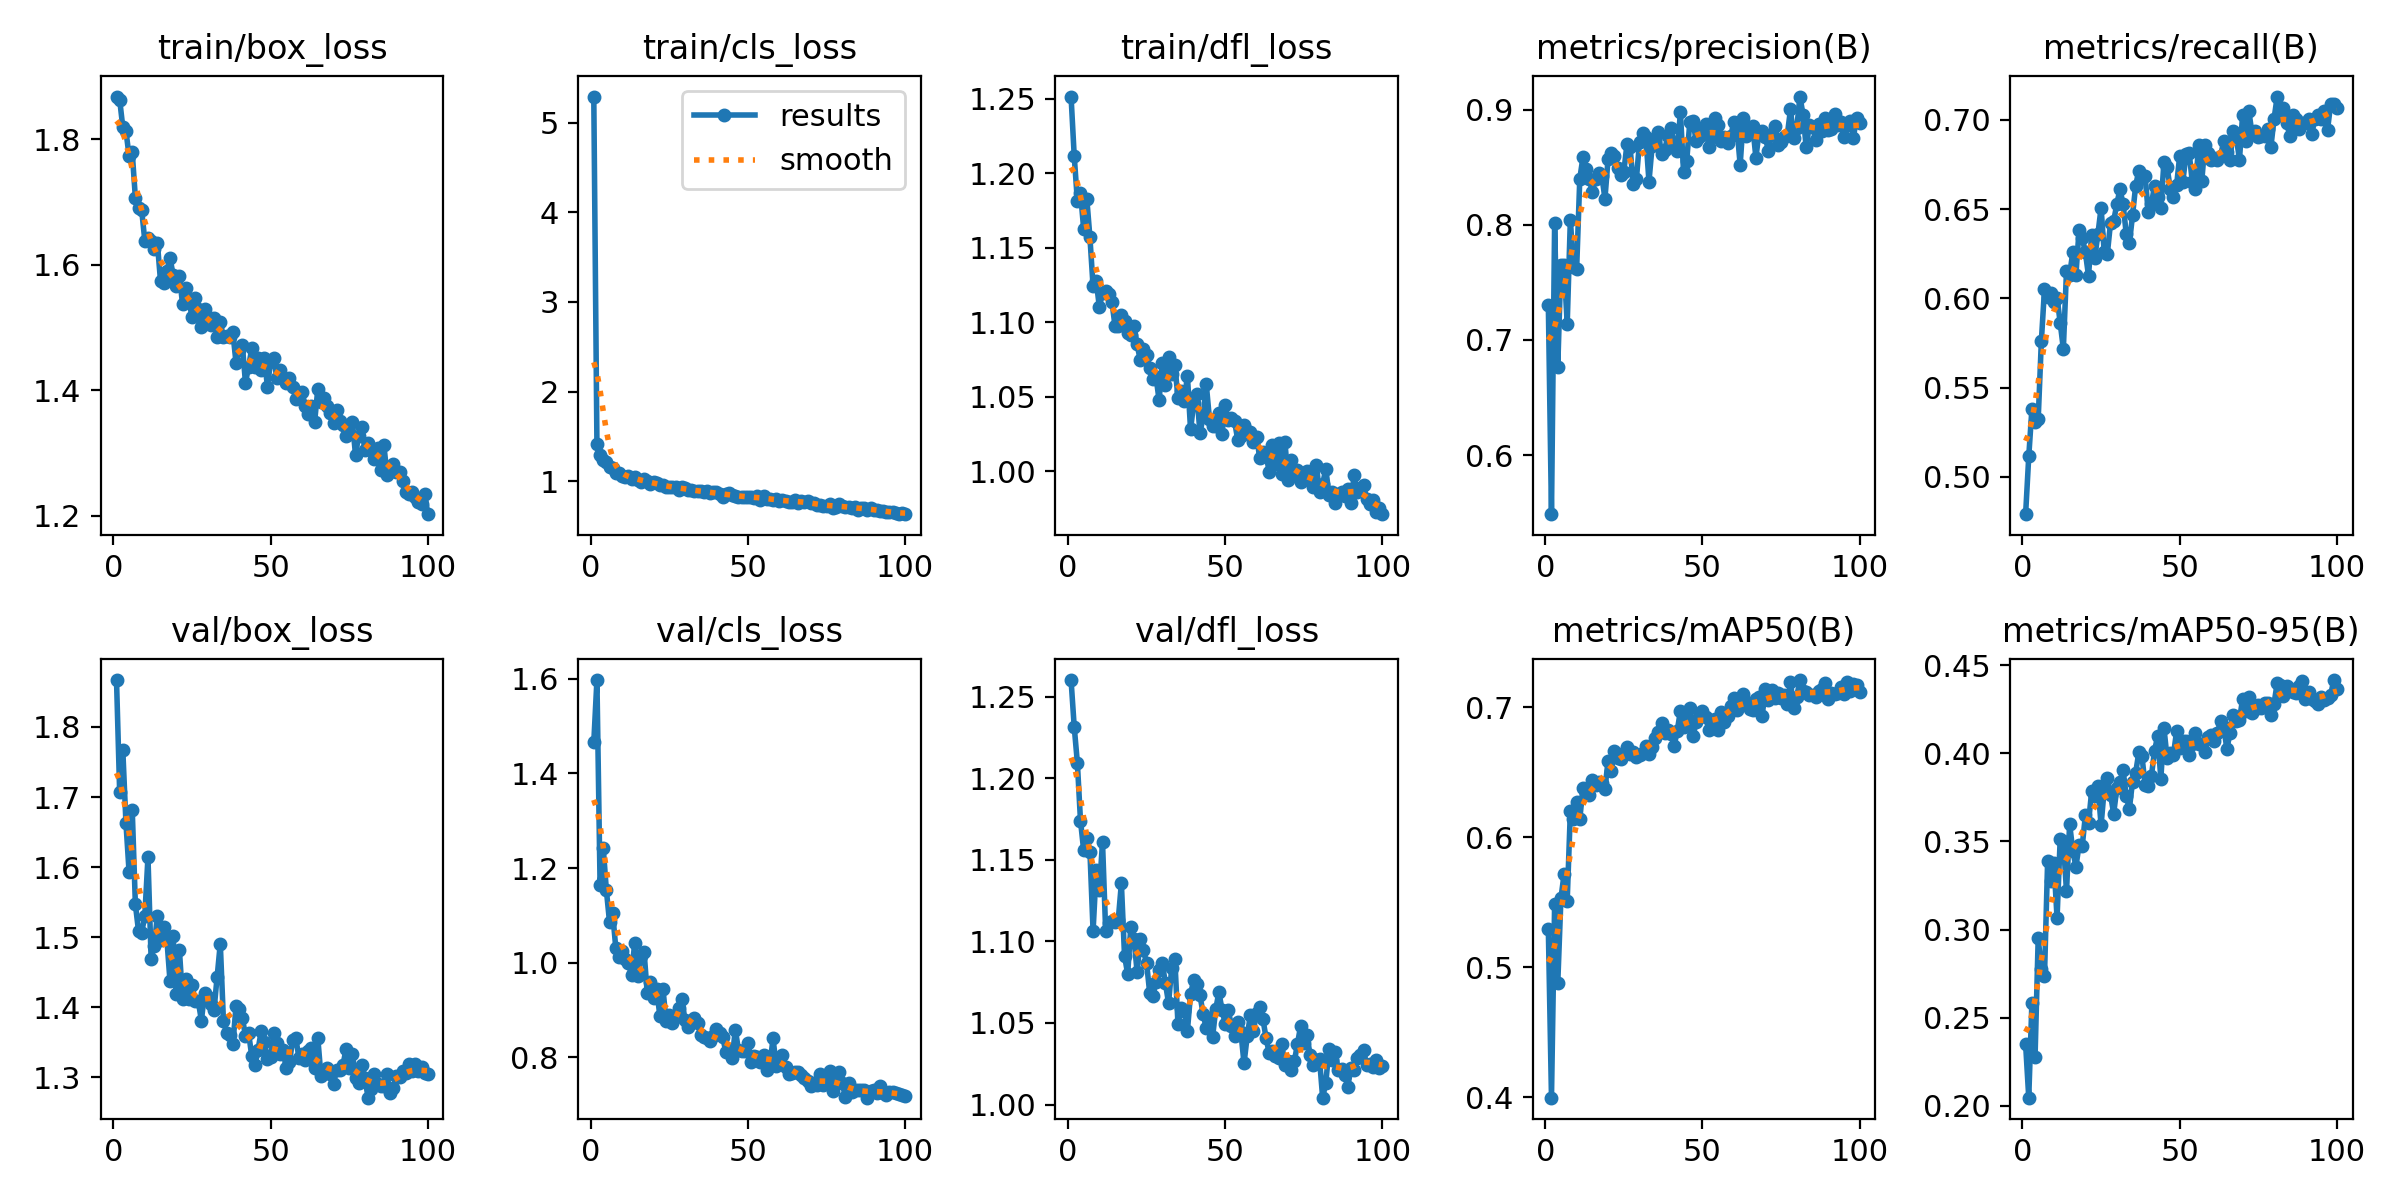

Source data for this figure (header and first rows):
epoch, time, train/box_loss, train/cls_loss, train/dfl_loss, metrics/precision(B), metrics/recall(B), metrics/mAP50(B), metrics/mAP50-95(B), val/box_loss, val/cls_loss, val/dfl_loss, lr/pg0, lr/pg1, lr/pg2
1, 153, 1.868, 5.292, 1.252, 0.7305, 0.4791, 0.5294, 0.2351, 1.867, 1.466, 1.26, 0.0006651, 0.0006651, 0.0006651
2, 203.5, 1.863, 1.416, 1.212, 0.5487, 0.5114, 0.3998, 0.2047, 1.708, 1.597, 1.232, 0.001319, 0.001319, 0.001319
3, 252, 1.819, 1.297, 1.182, 0.8017, 0.5379, 0.5488, 0.2586, 1.767, 1.164, 1.21, 0.001959, 0.001959, 0.001959
4, 300.2, 1.813, 1.237, 1.187, 0.6767, 0.5308, 0.4878, 0.2277, 1.663, 1.243, 1.174, 0.001941, 0.001941, 0.001941
5, 349.7, 1.773, 1.209, 1.163, 0.7655, 0.5322, 0.5529, 0.2951, 1.593, 1.153, 1.156, 0.001921, 0.001921, 0.001921
6, 399.4, 1.779, 1.161, 1.183, 0.7648, 0.5759, 0.5715, 0.2777, 1.682, 1.086, 1.164, 0.001901, 0.001901, 0.001901
7, 448.1, 1.707, 1.15, 1.157, 0.7138, 0.605, 0.5512, 0.2736, 1.547, 1.105, 1.155, 0.001881, 0.001881, 0.001881
8, 496.3, 1.69, 1.09, 1.124, 0.8044, 0.6008, 0.6198, 0.3387, 1.509, 1.031, 1.106, 0.001861, 0.001861, 0.001861
9, 546.1, 1.687, 1.095, 1.128, 0.7632, 0.6032, 0.6139, 0.3276, 1.506, 1.012, 1.144, 0.001842, 0.001842, 0.001842
10, 594.3, 1.638, 1.054, 1.11, 0.7616, 0.5978, 0.6273, 0.3379, 1.531, 1.025, 1.131, 0.001822, 0.001822, 0.001822
11, 642.9, 1.643, 1.05, 1.12, 0.84, 0.6004, 0.6138, 0.3066, 1.614, 1.007, 1.161, 0.001802, 0.001802, 0.001802
12, 691.4, 1.638, 1.058, 1.121, 0.8587, 0.5863, 0.6379, 0.3516, 1.47, 0.9993, 1.106, 0.001782, 0.001782, 0.001782
13, 739.5, 1.625, 1.028, 1.119, 0.8489, 0.5717, 0.634, 0.3502, 1.488, 0.9742, 1.111, 0.001762, 0.001762, 0.001762
14, 787.7, 1.634, 1.048, 1.113, 0.8398, 0.6154, 0.6321, 0.3217, 1.531, 1.042, 1.113, 0.001743, 0.001743, 0.001743
15, 836.1, 1.574, 1.012, 1.097, 0.829, 0.6133, 0.6437, 0.3598, 1.495, 0.9729, 1.112, 0.001723, 0.001723, 0.001723
16, 884.7, 1.57, 0.9859, 1.098, 0.84, 0.6258, 0.6399, 0.3448, 1.514, 1.014, 1.113, 0.001703, 0.001703, 0.001703
17, 933.5, 1.591, 1.023, 1.105, 0.8447, 0.6133, 0.6427, 0.3358, 1.498, 1.022, 1.136, 0.001683, 0.001683, 0.001683
18, 981.7, 1.611, 1.007, 1.101, 0.8427, 0.6382, 0.642, 0.348, 1.438, 0.9353, 1.091, 0.001663, 0.001663, 0.001663
19, 1030, 1.584, 0.9675, 1.093, 0.8228, 0.6341, 0.6371, 0.3472, 1.502, 0.9589, 1.08, 0.001644, 0.001644, 0.001644
20, 1079, 1.567, 0.9888, 1.091, 0.8574, 0.6258, 0.6589, 0.3648, 1.419, 0.9251, 1.109, 0.001624, 0.001624, 0.001624
21, 1128, 1.583, 0.9755, 1.097, 0.8625, 0.6127, 0.651, 0.3606, 1.482, 0.9437, 1.102, 0.001604, 0.001604, 0.001604
22, 1178, 1.537, 0.9581, 1.085, 0.8595, 0.6358, 0.6664, 0.3784, 1.412, 0.8881, 1.081, 0.001584, 0.001584, 0.001584
23, 1228, 1.563, 0.9542, 1.075, 0.8497, 0.6229, 0.6605, 0.3757, 1.44, 0.9451, 1.101, 0.001564, 0.001564, 0.001564
24, 1276, 1.543, 0.9398, 1.082, 0.8438, 0.6362, 0.6598, 0.3816, 1.412, 0.876, 1.095, 0.001545, 0.001545, 0.001545
25, 1324, 1.517, 0.9374, 1.078, 0.8461, 0.6507, 0.6645, 0.3592, 1.432, 0.8897, 1.087, 0.001525, 0.001525, 0.001525
26, 1372, 1.548, 0.9308, 1.069, 0.87, 0.6258, 0.6693, 0.3798, 1.409, 0.873, 1.069, 0.001505, 0.001505, 0.001505
27, 1419, 1.53, 0.9382, 1.062, 0.8673, 0.6251, 0.6638, 0.3858, 1.409, 0.8851, 1.066, 0.001485, 0.001485, 0.001485
28, 1468, 1.5, 0.9072, 1.064, 0.8351, 0.6423, 0.6653, 0.3766, 1.381, 0.9053, 1.075, 0.001465, 0.001465, 0.001465
29, 1516, 1.53, 0.9314, 1.048, 0.8399, 0.6433, 0.6619, 0.3658, 1.421, 0.9241, 1.083, 0.001446, 0.001446, 0.001446
30, 1564, 1.517, 0.9287, 1.073, 0.8722, 0.6528, 0.663, 0.3802, 1.414, 0.8787, 1.087, 0.001426, 0.001426, 0.001426
31, 1612, 1.504, 0.8984, 1.058, 0.8794, 0.6611, 0.6645, 0.384, 1.405, 0.8644, 1.074, 0.001406, 0.001406, 0.001406
32, 1660, 1.516, 0.9072, 1.076, 0.8767, 0.6528, 0.67, 0.3903, 1.396, 0.8754, 1.062, 0.001386, 0.001386, 0.001386
33, 1707, 1.485, 0.8924, 1.065, 0.8376, 0.6362, 0.6636, 0.3758, 1.444, 0.8836, 1.084, 0.001366, 0.001366, 0.001366
34, 1756, 1.508, 0.8893, 1.072, 0.8683, 0.6308, 0.6691, 0.3685, 1.491, 0.8731, 1.089, 0.001347, 0.001347, 0.001347
35, 1804, 1.485, 0.8891, 1.049, 0.8744, 0.6466, 0.6764, 0.384, 1.381, 0.8463, 1.049, 0.001327, 0.001327, 0.001327
36, 1852, 1.487, 0.8767, 1.054, 0.8803, 0.6632, 0.681, 0.3891, 1.364, 0.8438, 1.059, 0.001307, 0.001307, 0.001307
37, 1901, 1.485, 0.8954, 1.047, 0.8613, 0.6716, 0.6878, 0.4005, 1.361, 0.8402, 1.057, 0.001287, 0.001287, 0.001287
38, 1949, 1.492, 0.8693, 1.064, 0.8652, 0.6675, 0.6803, 0.3983, 1.347, 0.8335, 1.045, 0.001267, 0.001267, 0.001267
39, 1997, 1.444, 0.8763, 1.028, 0.8772, 0.6683, 0.6827, 0.3821, 1.402, 0.8451, 1.068, 0.001248, 0.001248, 0.001248
40, 2045, 1.464, 0.8787, 1.046, 0.8838, 0.6482, 0.6794, 0.3816, 1.397, 0.8596, 1.076, 0.001228, 0.001228, 0.001228
41, 2094, 1.473, 0.8549, 1.052, 0.8714, 0.6528, 0.6701, 0.3872, 1.385, 0.8518, 1.074, 0.001208, 0.001208, 0.001208
42, 2141, 1.412, 0.8278, 1.026, 0.8642, 0.6632, 0.682, 0.4015, 1.36, 0.8425, 1.067, 0.001188, 0.001188, 0.001188
43, 2189, 1.437, 0.8551, 1.037, 0.8977, 0.6565, 0.6971, 0.4099, 1.363, 0.811, 1.055, 0.001168, 0.001168, 0.001168
44, 2237, 1.467, 0.8706, 1.058, 0.8458, 0.6507, 0.6843, 0.3855, 1.331, 0.8153, 1.047, 0.001149, 0.001149, 0.001149
45, 2285, 1.437, 0.8494, 1.035, 0.8554, 0.6765, 0.691, 0.4142, 1.317, 0.7978, 1.053, 0.001129, 0.001129, 0.001129
46, 2333, 1.451, 0.8383, 1.031, 0.8898, 0.6736, 0.699, 0.3972, 1.339, 0.8582, 1.041, 0.001109, 0.001109, 0.001109
47, 2381, 1.432, 0.8289, 1.03, 0.89, 0.6611, 0.6777, 0.4, 1.366, 0.8164, 1.058, 0.001089, 0.001089, 0.001089
48, 2429, 1.452, 0.8292, 1.039, 0.8729, 0.657, 0.6884, 0.3991, 1.351, 0.8124, 1.069, 0.001069, 0.001069, 0.001069
49, 2478, 1.405, 0.8213, 1.025, 0.8764, 0.6633, 0.6922, 0.4124, 1.326, 0.813, 1.058, 0.00105, 0.00105, 0.00105
50, 2526, 1.446, 0.8273, 1.044, 0.884, 0.6798, 0.6969, 0.4033, 1.329, 0.8292, 1.05, 0.00103, 0.00103, 0.00103
51, 2574, 1.451, 0.8283, 1.034, 0.8881, 0.6653, 0.6925, 0.4068, 1.363, 0.7903, 1.058, 0.00101, 0.00101, 0.00101
52, 2622, 1.42, 0.8121, 1.036, 0.8676, 0.6809, 0.6827, 0.4067, 1.35, 0.8029, 1.048, 0.0009902, 0.0009902, 0.0009902
53, 2670, 1.432, 0.8324, 1.033, 0.877, 0.6817, 0.6893, 0.3992, 1.334, 0.8007, 1.042, 0.0009704, 0.0009704, 0.0009704
54, 2718, 1.42, 0.7943, 1.021, 0.8925, 0.6653, 0.6909, 0.4052, 1.339, 0.79, 1.05, 0.0009506, 0.0009506, 0.0009506
55, 2767, 1.412, 0.8298, 1.024, 0.8867, 0.6611, 0.6825, 0.4116, 1.313, 0.804, 1.044, 0.0009308, 0.0009308, 0.0009308
56, 2814, 1.42, 0.8047, 1.031, 0.8728, 0.6861, 0.6963, 0.4054, 1.322, 0.7727, 1.025, 0.000911, 0.000911, 0.000911
57, 2862, 1.406, 0.8046, 1.027, 0.8768, 0.6655, 0.6887, 0.4052, 1.353, 0.7843, 1.042, 0.0008912, 0.0008912, 0.0008912
58, 2911, 1.386, 0.794, 1.027, 0.8715, 0.6861, 0.6931, 0.4006, 1.356, 0.8401, 1.055, 0.0008714, 0.0008714, 0.0008714
59, 2959, 1.393, 0.7966, 1.02, 0.877, 0.6817, 0.7011, 0.4093, 1.328, 0.7814, 1.045, 0.0008516, 0.0008516, 0.0008516
60, 3007, 1.397, 0.782, 1.023, 0.8897, 0.6777, 0.7067, 0.4103, 1.334, 0.7962, 1.056, 0.0008318, 0.0008318, 0.0008318
... 40 more rows
